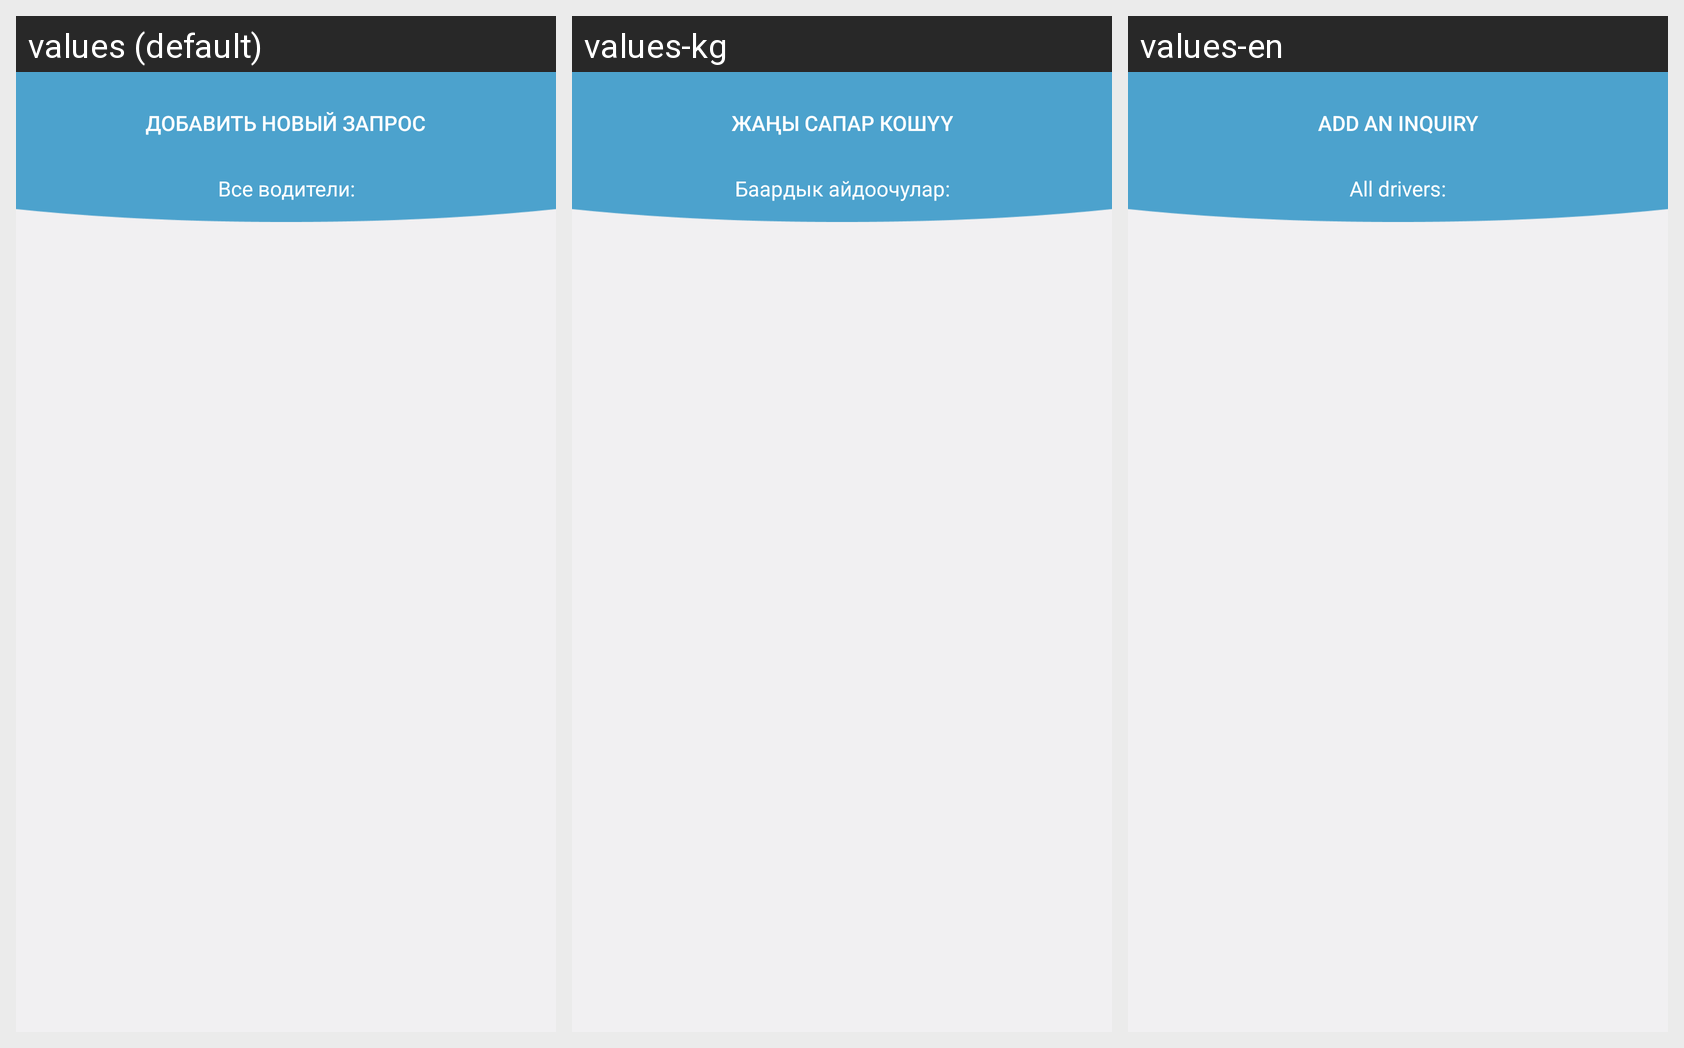

This grid shows one Android layout under several languages. Give, for every string resource on the screen, its name, the default text and each shown locale's text.
Android screen res/layout/fragment__search_driver.xml rendered under 3 locales, left to right: values (default), values-kg, values-en. Device: Nexus 5 (rendered at 1080×1920; each locale shown at half size, 540×960, under a caption strip naming it); theme AppTheme.
Strings drawn on this screen, with the default value and each locale's value (text and hints the layout hard-codes, and strings that could not be matched under every locale, appear in the picture but are not listed):

addnewrequest
  values: Добавить новый запрос
  values-kg: Жаңы сапар кошyy
  values-en: Add an inquiry

alldrivers
  values: Все водители:
  values-kg: Баардык айдоочулар:
  values-en: All drivers:
